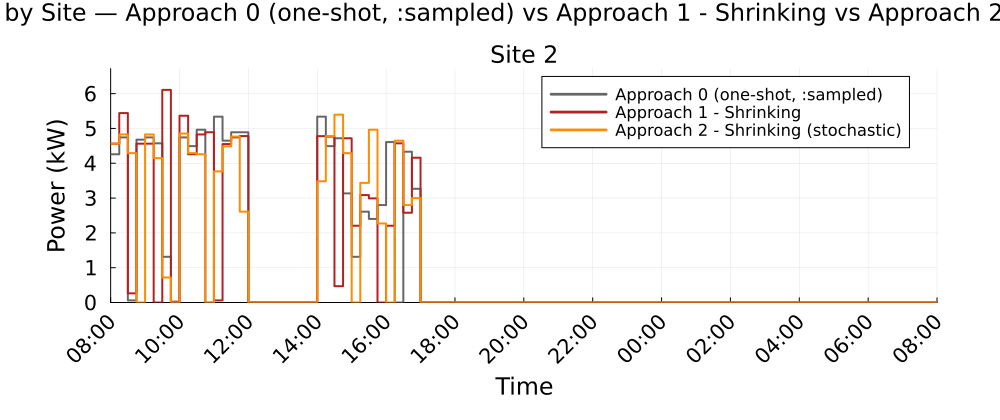

Data behind this chart, as committed beside it:
Time_Period, Clock, Site_2_A0_kW, Site_2_A1S_kW, Site_2_A2S_kW
1, 08:00, 4.258, 4.563, 4.563
2, 08:15, 4.742, 5.441, 4.828
3, 08:30, 0.061, 0.2629, 4.291
4, 08:45, 4.677, 4.563, 0.0
5, 09:00, 4.742, 4.563, 4.828
6, 09:15, 4.573, 0.0, 4.146
7, 09:30, 1.313, 6.108, 0.7188
8, 09:45, 0.0262, 0.0, 0.0
9, 10:00, 4.742, 5.366, 4.854
10, 10:15, 4.492, 4.258, 4.291
11, 10:30, 4.963, 4.828, 4.258
12, 10:45, 0.0, 4.891, 0.0
13, 11:00, 5.339, 0.061, 3.766
14, 11:15, 4.648, 4.551, 4.486
15, 11:30, 4.891, 4.742, 4.765
16, 11:45, 4.891, 4.781, 2.61
17, 12:00, 0.0, 0.0, 0.0
18, 12:15, 0.0, 0.0, 0.0
19, 12:30, 0.0, 0.0, 0.0
20, 12:45, 0.0, 0.0, 0.0
21, 13:00, 0.0, 0.0, 0.0
22, 13:15, 0.0, 0.0, 0.0
23, 13:30, 0.0, 0.0, 0.0
24, 13:45, 0.0, 0.0, 0.0
25, 14:00, 5.339, 4.78, 3.483
26, 14:15, 4.492, 4.765, 4.781
27, 14:30, 4.718, 0.4689, 5.396
28, 14:45, 3.134, 4.718, 4.291
29, 15:00, 1.313, 2.205, 0.0
30, 15:15, 2.61, 3.087, 3.437
31, 15:30, 2.402, 2.99, 4.963
32, 15:45, 2.8, 0.0, 2.27
33, 16:00, 4.608, 2.205, 0.0
34, 16:15, 0.0, 4.572, 4.648
35, 16:30, 4.332, 2.58, 2.8
36, 16:45, 3.265, 4.159, 3
37, 17:00, 0.0, 0.0, 0.0
38, 17:15, 0.0, 0.0, 0.0
39, 17:30, 0.0, 0.0, 0.0
40, 17:45, 0.0, 0.0, 0.0
41, 18:00, 0.0, 0.0, 0.0
42, 18:15, 0.0, 0.0, 0.0
43, 18:30, 0.0, 0.0, 0.0
44, 18:45, 0.0, 0.0, 0.0
45, 19:00, 0.0, 0.0, 0.0
46, 19:15, 0.0, 0.0, 0.0
47, 19:30, 0.0, 0.0, 0.0
48, 19:45, 0.0, 0.0, 0.0
49, 20:00, 0.0, 0.0, 0.0
50, 20:15, 0.0, 0.0, 0.0
51, 20:30, 0.0, 0.0, 0.0
52, 20:45, 0.0, 0.0, 0.0
53, 21:00, 0.0, 0.0, 0.0
54, 21:15, 0.0, 0.0, 0.0
55, 21:30, 0.0, 0.0, 0.0
56, 21:45, 0.0, 0.0, 0.0
57, 22:00, 0.0, 0.0, 0.0
58, 22:15, 0.0, 0.0, 0.0
59, 22:30, 0.0, 0.0, 0.0
60, 22:45, 0.0, 0.0, 0.0
... 36 more rows
